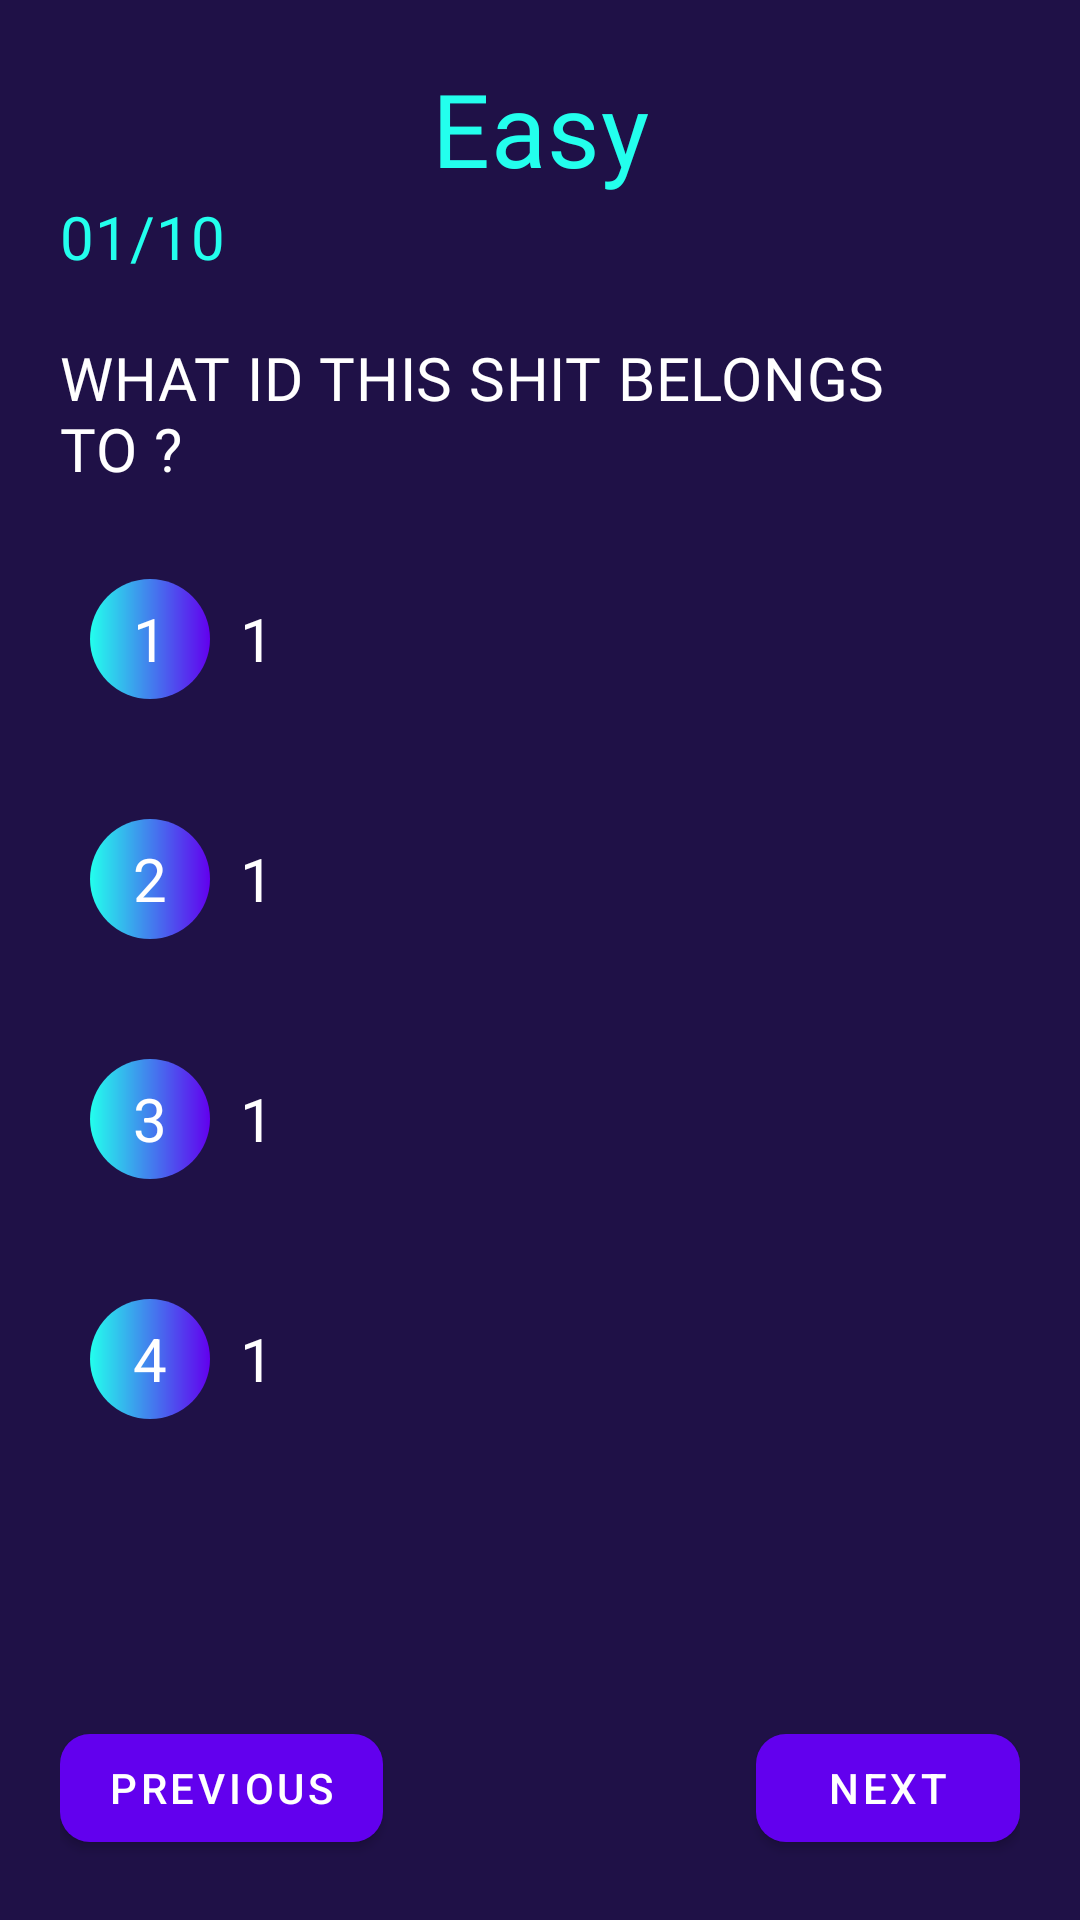

Layout XML and referenced resources for this Android screen:
<!-- AndroidManifest.xml: application theme Theme.QuizGuru -->
<!-- res/layout/fragment_questions.xml -->
<?xml version="1.0" encoding="utf-8"?>
<FrameLayout xmlns:android="http://schemas.android.com/apk/res/android"
    xmlns:app="http://schemas.android.com/apk/res-auto"
    xmlns:tools="http://schemas.android.com/tools"
    android:layout_width="match_parent"
    android:layout_height="match_parent"
    android:id="@+id/parentLayout"
    android:padding="20dp"
    tools:context=".ui.QuestionsFragment">

    <androidx.constraintlayout.widget.ConstraintLayout
        android:layout_width="match_parent"
        android:layout_height="match_parent">

        <TextView
            android:id="@+id/levelName"
            android:layout_width="match_parent"
            android:layout_height="wrap_content"
            android:fontFamily="@font/poppins_medium"
            android:text="Easy"
            android:textAlignment="center"
            android:textAppearance="@style/TextAppearance.MaterialComponents.Headline4"
            android:textColor="#23FFED"
            app:layout_constraintLeft_toLeftOf="parent"
            app:layout_constraintRight_toRightOf="parent"
            app:layout_constraintTop_toTopOf="parent" />

        <TextView
            android:id="@+id/questionCounter"
            android:layout_width="wrap_content"
            android:layout_height="wrap_content"
            android:fontFamily="@font/poppins_medium"
            android:text="01"
            android:textAppearance="@style/TextAppearance.MaterialComponents.Headline6"
            android:textColor="#23FFED"
            app:layout_constraintStart_toStartOf="parent"
            app:layout_constraintTop_toBottomOf="@+id/levelName" />


        <TextView
            android:layout_width="wrap_content"
            android:layout_height="wrap_content"
            android:fontFamily="@font/poppins_medium"
            android:text="/10"
            android:textAppearance="@style/TextAppearance.MaterialComponents.Headline6"
            android:textColor="#23FFED"
            app:layout_constraintBottom_toBottomOf="@id/questionCounter"
            app:layout_constraintLeft_toRightOf="@id/questionCounter"
            app:layout_constraintTop_toTopOf="@id/questionCounter" />

        <TextView
            android:id="@+id/questionText"
            android:layout_width="match_parent"
            android:layout_height="wrap_content"
            android:fontFamily="@font/poppins_medium"
            android:paddingTop="20dp"
            android:text="WHAT ID THIS SHIT BELONGS TO ?"
            android:textAppearance="@style/TextAppearance.MaterialComponents.Headline6"
            android:textColor="@color/white"
            app:layout_constraintEnd_toEndOf="parent"
            app:layout_constraintHorizontal_bias="0.0"
            app:layout_constraintStart_toStartOf="parent"
            app:layout_constraintTop_toBottomOf="@+id/questionCounter" />

        <LinearLayout
            android:id="@+id/linearLayout"
            android:layout_width="match_parent"
            android:layout_height="wrap_content"
            android:layout_marginTop="20sp"
            android:orientation="vertical"
            app:layout_constraintEnd_toEndOf="parent"
            app:layout_constraintStart_toStartOf="parent"
            app:layout_constraintTop_toBottomOf="@+id/questionText">

            <LinearLayout
                android:id="@+id/optionOne"
                android:layout_width="match_parent"
                android:layout_height="wrap_content"
                android:orientation="horizontal"
                android:padding="10dp"
                app:layout_constraintTop_toBottomOf="@+id/textView3">

                <TextView
                    android:layout_width="40dp"
                    android:layout_height="40sp"
                    android:background="@drawable/option_background"
                    android:gravity="center"
                    android:text="1"
                    android:textAlignment="center"
                    android:textColor="@color/white"
                    android:textSize="20sp" />

                <TextView
                    android:id="@+id/optionOneValue"
                    android:layout_width="wrap_content"
                    android:layout_height="wrap_content"
                    android:layout_marginStart="10dp"
                    android:gravity="center"
                    android:text="1"
                    android:textAlignment="center"
                    android:textColor="@color/white"
                    android:textSize="20sp" />

            </LinearLayout>


            <LinearLayout
                android:id="@+id/optionTwo"
                android:layout_width="match_parent"
                android:layout_height="wrap_content"
                android:layout_marginTop="20dp"
                android:orientation="horizontal"
                android:padding="10dp"
                app:layout_constraintTop_toBottomOf="@+id/textView3"
                tools:layout_editor_absoluteX="16dp">

                <TextView
                    android:layout_width="40dp"
                    android:layout_height="40sp"
                    android:background="@drawable/option_background"
                    android:gravity="center"
                    android:text="2"
                    android:textAlignment="center"
                    android:textColor="@color/white"
                    android:textSize="20sp" />

                <TextView
                    android:id="@+id/optionTwoValue"
                    android:layout_width="wrap_content"
                    android:layout_height="wrap_content"
                    android:layout_marginStart="10dp"
                    android:gravity="center"
                    android:text="1"
                    android:textAlignment="center"
                    android:textColor="@color/white"
                    android:textSize="20sp" />

            </LinearLayout>

            <LinearLayout
                android:id="@+id/optionThree"
                android:layout_width="match_parent"
                android:layout_height="wrap_content"
                android:layout_marginTop="20dp"
                android:orientation="horizontal"
                android:padding="10dp"
                app:layout_constraintTop_toBottomOf="@+id/textView3"
                tools:layout_editor_absoluteX="16dp">

                <TextView
                    android:layout_width="40dp"
                    android:layout_height="40sp"
                    android:background="@drawable/option_background"
                    android:gravity="center"
                    android:text="3"
                    android:textAlignment="center"
                    android:textColor="@color/white"
                    android:textSize="20sp" />

                <TextView
                    android:id="@+id/optionThreeValue"
                    android:layout_width="wrap_content"
                    android:layout_height="wrap_content"
                    android:layout_marginStart="10dp"
                    android:gravity="center"
                    android:text="1"
                    android:textAlignment="center"
                    android:textColor="@color/white"
                    android:textSize="20sp" />

            </LinearLayout>

            <LinearLayout
                android:id="@+id/optionFour"
                android:layout_width="match_parent"
                android:layout_height="wrap_content"
                android:layout_marginTop="20dp"
                android:orientation="horizontal"
                android:padding="10dp"
                app:layout_constraintTop_toBottomOf="@+id/textView3"
                tools:layout_editor_absoluteX="16dp">

                <TextView
                    android:layout_width="40dp"
                    android:layout_height="40sp"
                    android:background="@drawable/option_background"
                    android:gravity="center"
                    android:text="4"
                    android:textAlignment="center"
                    android:textColor="@color/white"
                    android:textSize="20sp" />

                <TextView
                    android:id="@+id/optionFourValue"
                    android:layout_width="wrap_content"
                    android:layout_height="wrap_content"
                    android:layout_marginStart="10dp"
                    android:gravity="center"
                    android:text="1"
                    android:textAlignment="center"
                    android:textColor="@color/white"
                    android:textSize="20sp" />

            </LinearLayout>
        </LinearLayout>

        <com.google.android.material.button.MaterialButton
            android:id="@+id/nextBtn"
            android:layout_width="wrap_content"
            android:layout_height="wrap_content"

            android:drawableEnd="@drawable/ic_baseline_navigate_next_24"
            android:drawableTint="@color/white"
            android:text="Next"
            app:cornerRadius="10sp"
            app:layout_constraintBottom_toBottomOf="parent"
            app:layout_constraintEnd_toEndOf="parent" />

        <com.google.android.material.button.MaterialButton
            android:id="@+id/preBtn"
            android:layout_width="wrap_content"
            android:layout_height="wrap_content"

            android:drawableLeft="@drawable/ic_baseline_arrow_back_ios_24"
            android:drawableTint="@color/white"
            android:text="Previous"
            app:cornerRadius="10sp"
            app:layout_constraintBottom_toBottomOf="parent"
            app:layout_constraintStart_toStartOf="parent" />

    </androidx.constraintlayout.widget.ConstraintLayout>


</FrameLayout>
<!-- resources referenced by this layout -->
<resources>
  <color name="white">#FFFFFFFF</color>
  <!-- drawable option_background (drawable) -->
  <?xml version="1.0" encoding="utf-8"?>
  <shape xmlns:android="http://schemas.android.com/apk/res/android" android:shape="rectangle">
  
      <corners android:radius="250dp"/>
      <gradient
          android:startColor="#23FFED"
          android:endColor="@color/purple_500"
          />
  
  </shape>
  <style name="Theme.QuizGuru" parent="Theme.MaterialComponents.DayNight.NoActionBar">
  
          <item name="android:windowBackground">@color/background</item>
          
  
  
          <item name="colorPrimary">@color/purple_500</item>
          <item name="colorPrimaryVariant">@color/purple_700</item>
          <item name="colorOnPrimary">@color/white</item>
          
          <item name="colorSecondary">@color/teal_200</item>
          <item name="colorSecondaryVariant">@color/teal_700</item>
          <item name="colorOnSecondary">@color/black</item>
          
          <item name="android:statusBarColor" tools:targetApi="l">?attr/colorPrimaryVariant</item>
          
  
          <item name="android:textColor">@color/white</item>
      </style>
  <color name="purple_500">#FF6200EE</color>
  <color name="background">#1F1147</color>
  <color name="purple_700">#FF3700B3</color>
  <color name="teal_200">#FF03DAC5</color>
  <color name="teal_700">#FF018786</color>
  <color name="black">#FF000000</color>
</resources>
